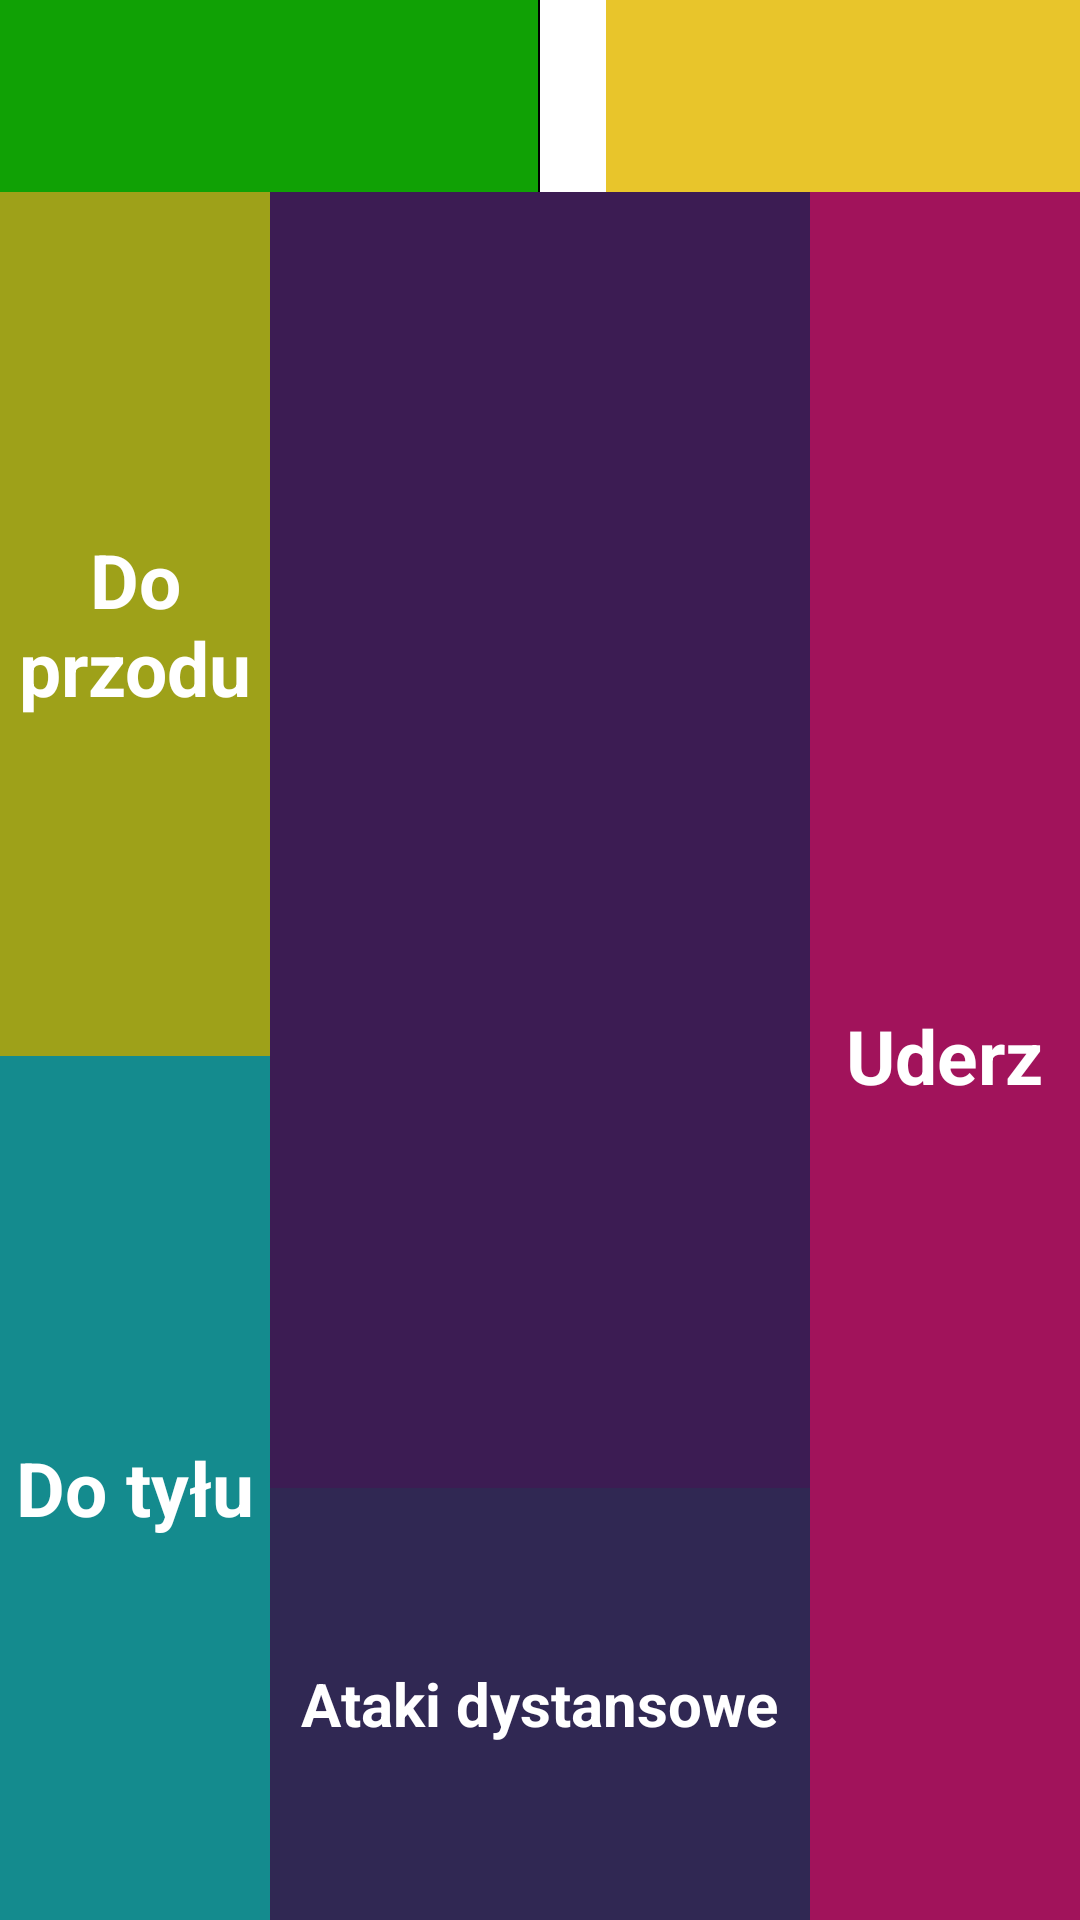

Layout XML and referenced resources for this Android screen:
<!-- AndroidManifest.xml: application theme AppTheme -->
<!-- res/layout/activity_competition.xml -->
<LinearLayout xmlns:android="http://schemas.android.com/apk/res/android"
    xmlns:tools="http://schemas.android.com/tools"
    android:layout_width="fill_parent"
    android:layout_height="fill_parent"
    android:orientation="vertical"
    tools:context="com.example.marcin.myapplication.CompetitionActivity">

    
    <LinearLayout
        android:layout_width="fill_parent"
        android:layout_height="0dp"
        android:layout_weight=".1"
        android:orientation="horizontal"
        android:background="#ff14072d"
        android:gravity="center">
            <LinearLayout
                android:layout_width="0dp"
                android:layout_height="fill_parent"
                android:layout_weight=".49"
                android:background="#ffffff"
                android:gravity="left">
                <LinearLayout
                    android:layout_width="222dp"
                    android:layout_height="fill_parent"
                    android:background="#ff10a105">

                    </LinearLayout>

            </LinearLayout>
            <LinearLayout
                android:layout_width="0dp"
                android:layout_height="fill_parent"
                android:layout_weight=".002"
                android:background="#ff000000">

            </LinearLayout>
            <LinearLayout
                android:layout_width="0dp"
                android:layout_height="fill_parent"
                android:layout_weight=".49"
                android:background="#ffffff"
                android:gravity="right">
                <LinearLayout
                    android:layout_width="158dp"
                    android:layout_height="fill_parent"
                    android:background="#ffe8c52b">

                </LinearLayout>

            </LinearLayout>



    </LinearLayout>


    
    <LinearLayout
        android:layout_width="fill_parent"
        android:layout_height="0dp"
        android:layout_weight=".9"
        android:orientation="horizontal">

        
        <LinearLayout
            android:layout_width="0dp"
            android:layout_height="fill_parent"
            android:layout_weight=".25"
            android:orientation="vertical">

            <RelativeLayout
                android:id="@+id/CompetitionForwardLayout"
                android:layout_width="match_parent"
                android:layout_height="0dp"
                android:layout_weight=".5"
                android:gravity="center"
                android:background="#ff9ea119">
                <TextView
                    android:layout_width="wrap_content"
                    android:layout_height="wrap_content"
                    style="@style/TileString"
                    android:text="Do przodu"/>
            </RelativeLayout>

            <RelativeLayout
                android:id="@+id/CompetitionBackwardLayout"
                android:layout_width="match_parent"
                android:layout_height="0dp"
                android:layout_weight=".5"
                android:gravity="center"
                android:background="#ff148b8e">

                <TextView
                    android:layout_width="wrap_content"
                    android:layout_height="wrap_content"
                    style="@style/TileString"
                    android:text="Do tyłu"/>

            </RelativeLayout>

        </LinearLayout>

        
        <LinearLayout
            android:layout_width="0dp"
            android:layout_height="fill_parent"
            android:layout_weight=".5"
            android:orientation="vertical">



            <LinearLayout
                android:orientation="horizontal"
                android:layout_width="fill_parent"
                android:layout_height="fill_parent">

                <LinearLayout
                    android:orientation="vertical"
                    android:layout_width="0dp"
                    android:layout_height="fill_parent"
                    android:layout_weight=".5">
                    <LinearLayout
                        android:id="@+id/DistanceHitLayout1"
                        android:layout_width="match_parent"
                        android:layout_height="0dp"
                        android:layout_weight=".75"
                        android:gravity="center"
                        android:background="#ff3c1c53">
                        <ListView
                            android:layout_width="match_parent"
                            android:layout_height="match_parent"
                            android:id="@+id/competitionInfoListView"/>

                    </LinearLayout>
                    <LinearLayout
                        android:id="@+id/DistanceHitLayout3"
                        android:layout_width="match_parent"
                        android:layout_height="0dp"
                        android:layout_weight=".25"
                        android:gravity="center"
                        android:background="#ff302853">
                        <TextView
                            android:layout_width="wrap_content"
                            android:layout_height="wrap_content"
                            style="@style/TileString"
                            android:textSize="20sp"
                            android:textStyle="bold"
                            android:text="Ataki dystansowe"/>

                    </LinearLayout>
                    </LinearLayout>


            </LinearLayout>
        </LinearLayout>




        
        <LinearLayout
            android:layout_width="0dp"
            android:layout_height="fill_parent"
            android:layout_weight=".25"
            android:orientation="vertical">

            <RelativeLayout
                android:id="@+id/CompetitionHitLayout"
                android:layout_width="match_parent"
                android:layout_height="match_parent"
                android:gravity="center"
                android:background="#ffa1135b">
                <TextView
                    android:layout_width="wrap_content"
                    android:layout_height="wrap_content"
                    style="@style/TileString"
                    android:text="Uderz"/>
            </RelativeLayout>

        </LinearLayout>

    </LinearLayout>

</LinearLayout>
<!-- resources referenced by this layout -->
<resources>
  <style name="TileString" parent="android:TextAppearance.DeviceDefault.Large">
          <item name="android:textColor">#FFF</item>
          <item name="android:textSize">25sp</item>
          <item name="android:textStyle">bold</item>
          <item name="android:gravity">center</item>
      </style>
  <style name="AppTheme" parent="android:Theme.Holo.Light.NoActionBar.Fullscreen">
          
      </style>
</resources>
